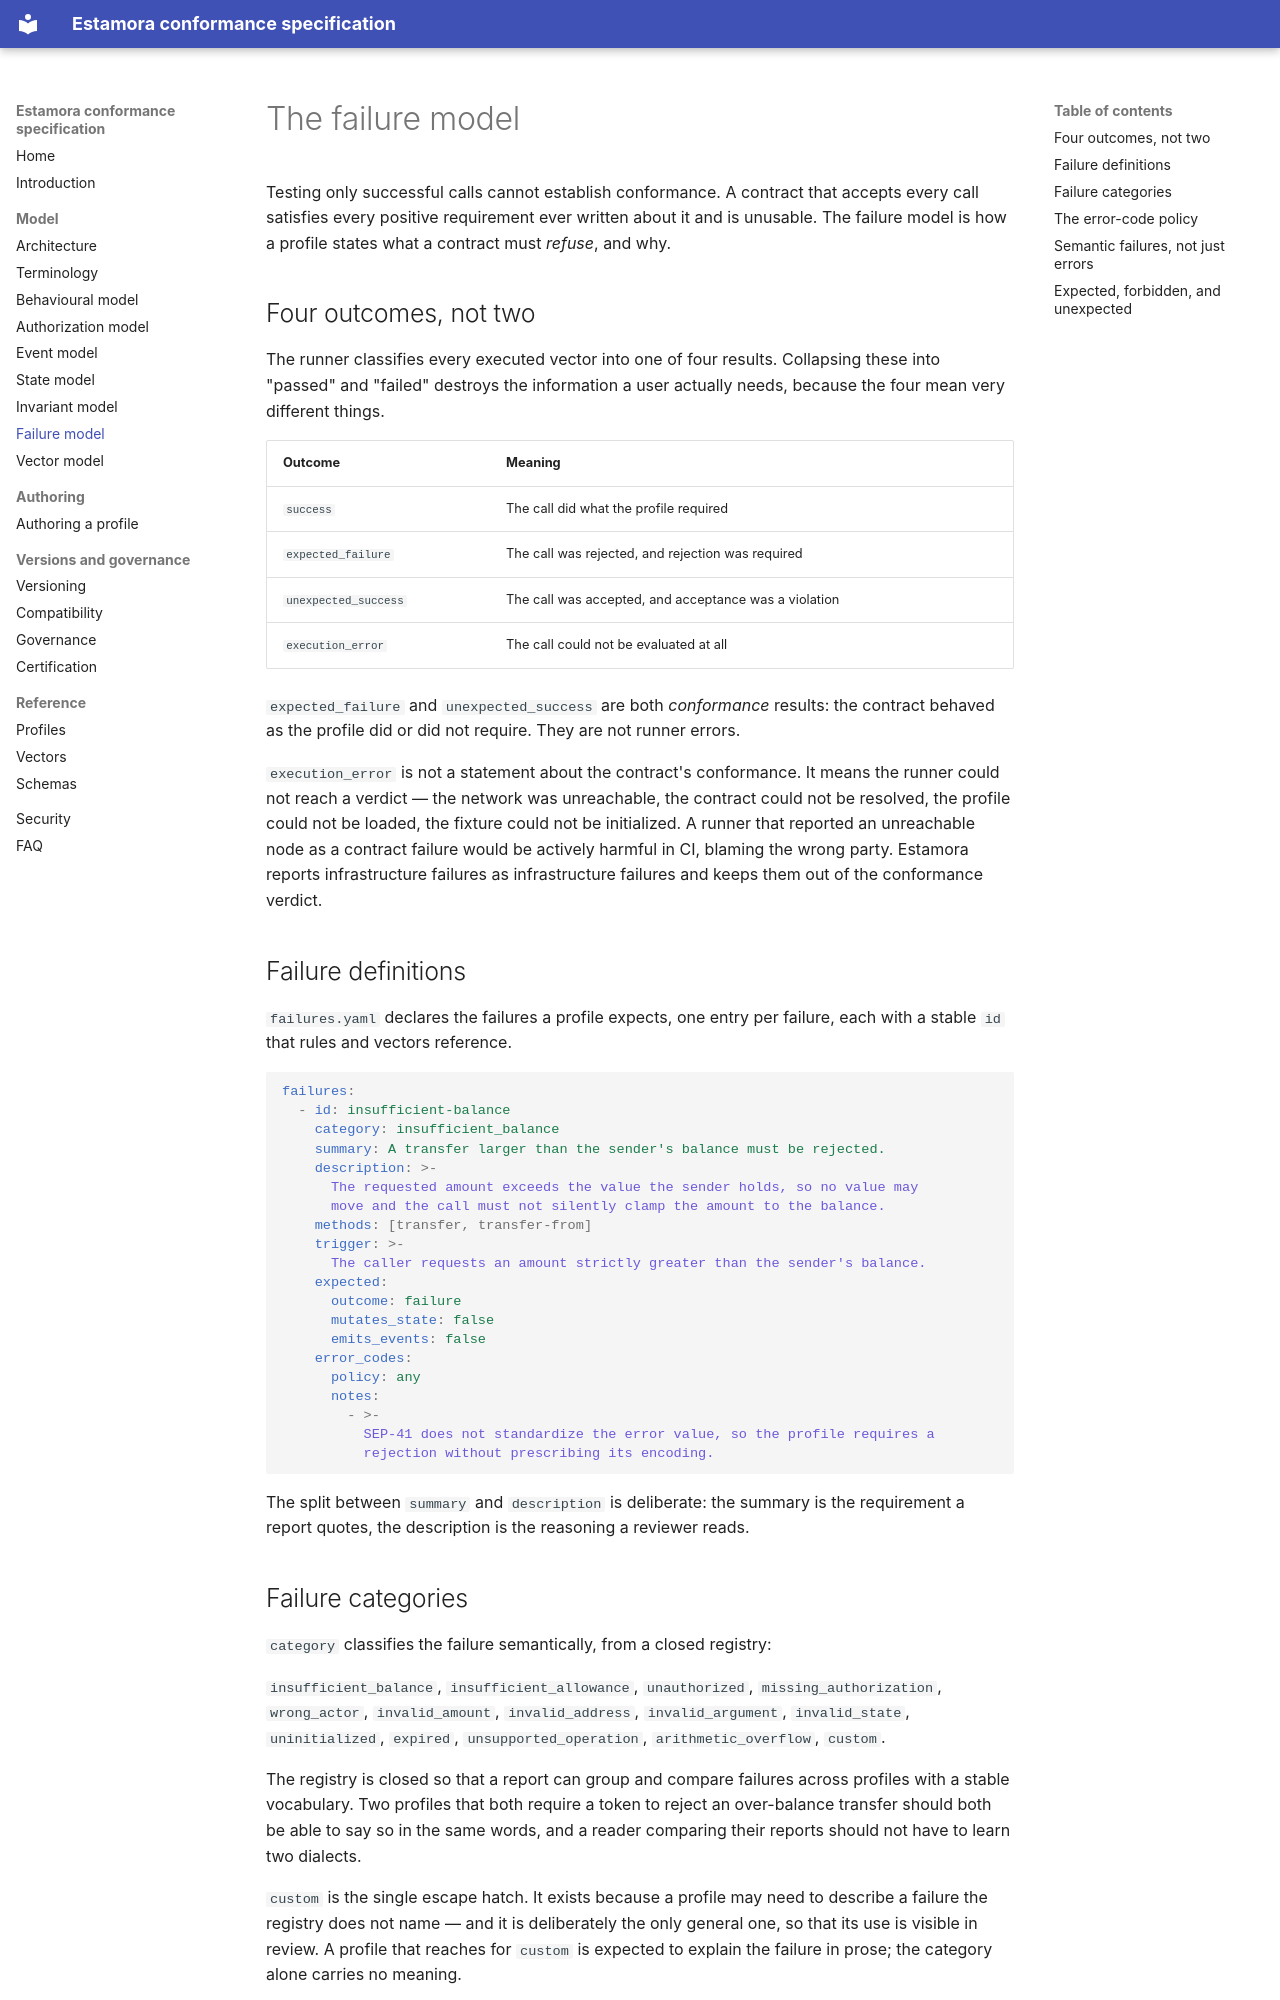

repository: Estamora-Soroban-Layers/estamora-conformance-spec · page: failure-model/index.html · generator: mkdocs

# The failure model

Testing only successful calls cannot establish conformance. A contract that accepts every
call satisfies every positive requirement ever written about it and is unusable. The
failure model is how a profile states what a contract must _refuse_, and why.

## Four outcomes, not two

The runner classifies every executed vector into one of four results. Collapsing these into
"passed" and "failed" destroys the information a user actually needs, because the four mean
very different things.

| Outcome              | Meaning                                               |
| -------------------- | ----------------------------------------------------- |
| `success`            | The call did what the profile required                |
| `expected_failure`   | The call was rejected, and rejection was required     |
| `unexpected_success` | The call was accepted, and acceptance was a violation |
| `execution_error`    | The call could not be evaluated at all                |

`expected_failure` and `unexpected_success` are both _conformance_ results: the contract
behaved as the profile did or did not require. They are not runner errors.

`execution_error` is not a statement about the contract's conformance. It means the runner
could not reach a verdict — the network was unreachable, the contract could not be
resolved, the profile could not be loaded, the fixture could not be initialized. A runner
that reported an unreachable node as a contract failure would be actively harmful in CI,
blaming the wrong party. Estamora reports infrastructure failures as infrastructure
failures and keeps them out of the conformance verdict.

## Failure definitions

`failures.yaml` declares the failures a profile expects, one entry per failure, each with a
stable `id` that rules and vectors reference.

```yaml
failures:
  - id: insufficient-balance
    category: insufficient_balance
    summary: A transfer larger than the sender's balance must be rejected.
    description: >-
      The requested amount exceeds the value the sender holds, so no value may
      move and the call must not silently clamp the amount to the balance.
    methods: [transfer, transfer-from]
    trigger: >-
      The caller requests an amount strictly greater than the sender's balance.
    expected:
      outcome: failure
      mutates_state: false
      emits_events: false
    error_codes:
      policy: any
      notes:
        - >-
          SEP-41 does not standardize the error value, so the profile requires a
          rejection without prescribing its encoding.
```

The split between `summary` and `description` is deliberate: the summary is the requirement
a report quotes, the description is the reasoning a reviewer reads.

## Failure categories

`category` classifies the failure semantically, from a closed registry:

`insufficient_balance`, `insufficient_allowance`, `unauthorized`, `missing_authorization`,
`wrong_actor`, `invalid_amount`, `invalid_address`, `invalid_argument`, `invalid_state`,
`uninitialized`, `expired`, `unsupported_operation`, `arithmetic_overflow`, `custom`.

The registry is closed so that a report can group and compare failures across profiles with
a stable vocabulary. Two profiles that both require a token to reject an over-balance
transfer should both be able to say so in the same words, and a reader comparing their
reports should not have to learn two dialects.

`custom` is the single escape hatch. It exists because a profile may need to describe a
failure the registry does not name — and it is deliberately the only general one, so that
its use is visible in review. A profile that reaches for `custom` is expected to explain the
failure in prose; the category alone carries no meaning.
